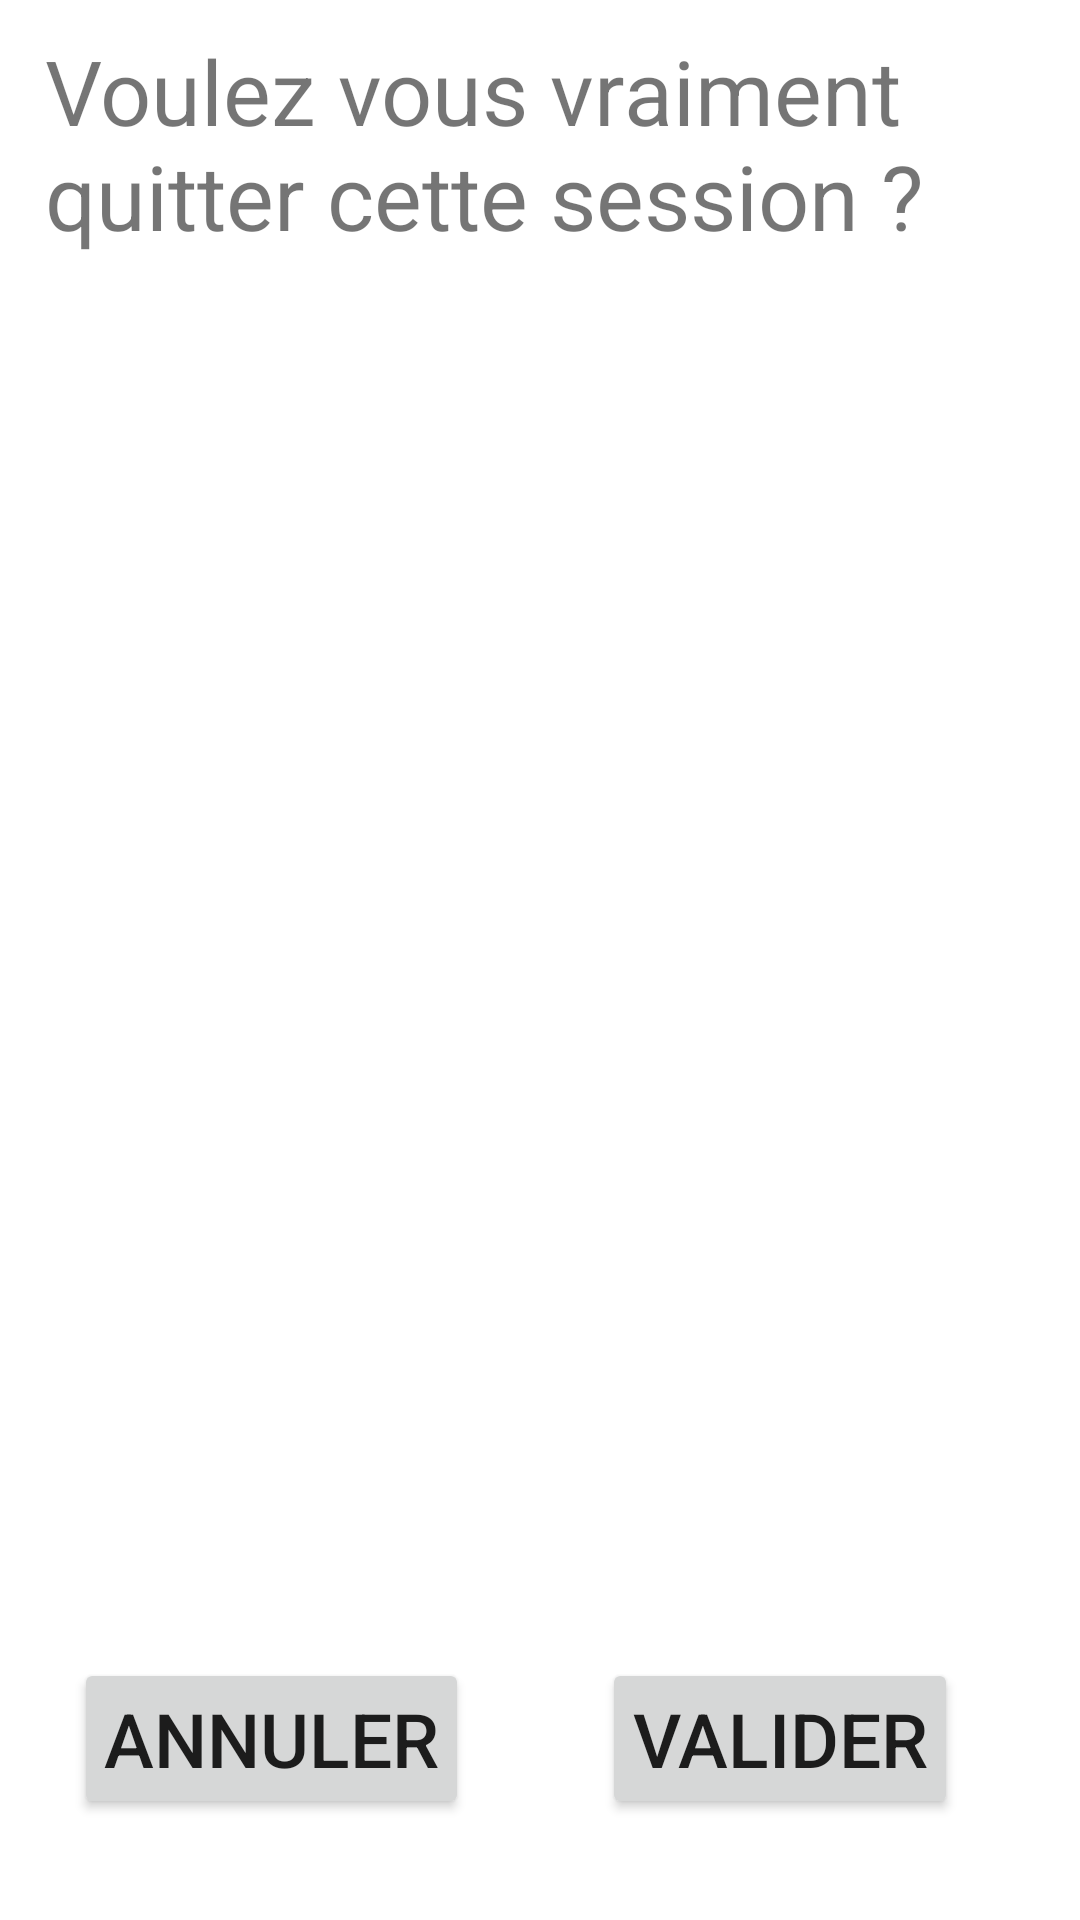

Layout XML and referenced resources for this Android screen:
<!-- AndroidManifest.xml: application theme Theme.BikeAtHome -->
<!-- res/layout/popup_quitter_seance.xml -->
<?xml version="1.0" encoding="utf-8"?>
<androidx.constraintlayout.widget.ConstraintLayout
    xmlns:android="http://schemas.android.com/apk/res/android"
    xmlns:app="http://schemas.android.com/apk/res-auto"
    xmlns:tools="http://schemas.android.com/tools"
    android:id="@+id/spinner_difficulte_seance"
    android:layout_width="360dp"
    android:layout_height="200dp">

    <TextView
        android:id="@+id/textView"
        android:layout_width="match_parent"
        android:layout_height="100dp"
        android:paddingTop="10dp"
        android:paddingLeft="15dp"
        android:text="@string/validation_text_quitter_session"
        android:textSize="30dp"
        tools:ignore="MissingConstraints" />

    <View
        android:id="@+id/viewSeparator1"
        android:layout_width="match_parent"
        android:layout_height="1dp"
        android:layout_marginBottom="60dp"
        android:visibility="invisible"
        app:layout_constraintBottom_toBottomOf="parent" />

    <View
        android:id="@+id/viewSeparator2"
        android:layout_width="1dp"
        android:layout_height="match_parent"
        android:visibility="invisible"
        app:layout_constraintBottom_toBottomOf="parent"
        app:layout_constraintLeft_toLeftOf="parent"
        app:layout_constraintRight_toRightOf="parent" />

    <Button
        android:id="@+id/valider_quitter_session"
        android:layout_width="wrap_content"
        android:layout_height="wrap_content"
        android:layout_marginRight="20dp"
        android:padding="10dp"
        android:text="@string/valider_button"
        android:textSize="25dp"
        app:layout_constraintBottom_toBottomOf="@+id/viewSeparator1"
        app:layout_constraintLeft_toLeftOf="@id/viewSeparator2"
        app:layout_constraintRight_toRightOf="parent"
        app:layout_constraintTop_toTopOf="@+id/viewSeparator1"
        tools:ignore="MissingConstraints" />

    <Button
        android:id="@+id/annuler_quitter_session"
        android:layout_width="wrap_content"
        android:layout_height="wrap_content"
        android:padding="10dp"
        android:text="@string/annuler_button"
        android:textSize="25dp"
        app:layout_constraintBottom_toBottomOf="@+id/viewSeparator1"
        app:layout_constraintLeft_toLeftOf="parent"
        app:layout_constraintRight_toRightOf="@id/viewSeparator2"
        app:layout_constraintTop_toTopOf="@+id/viewSeparator1"
        tools:layout_editor_absoluteX="7dp" />


</androidx.constraintlayout.widget.ConstraintLayout>
<!-- resources referenced by this layout -->
<resources>
  <string name="annuler_button">ANNULER</string>
  <string name="validation_text_quitter_session">Voulez vous vraiment quitter cette session ?</string>
  <string name="valider_button">VALIDER</string>
  <style name="Theme.BikeAtHome" parent="Theme.MaterialComponents.DayNight.DarkActionBar">
          
          <item name="colorPrimary">@color/purple_500</item>
          <item name="colorPrimaryVariant">@color/purple_700</item>
          <item name="colorOnPrimary">@color/white</item>
          
          <item name="colorSecondary">@color/teal_200</item>
          <item name="colorSecondaryVariant">@color/teal_700</item>
          <item name="colorOnSecondary">@color/black</item>
          
          <item name="android:statusBarColor" tools:targetApi="l">?attr/colorPrimaryVariant</item>
          
          <item name="android:windowNoTitle">true</item>
      </style>
  <color name="purple_500">#FF6200EE</color>
  <color name="purple_700">#FF3700B3</color>
  <color name="white">#FFFFFFFF</color>
  <color name="teal_200">#FF03DAC5</color>
  <color name="teal_700">#FF018786</color>
  <color name="black">#FF000000</color>
</resources>
